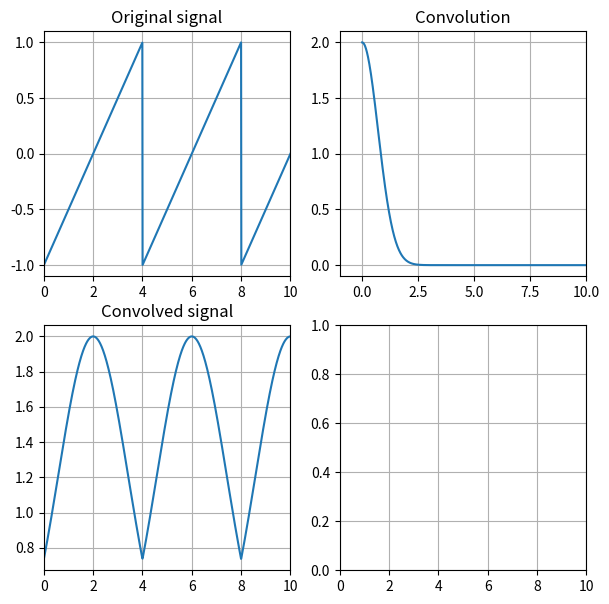
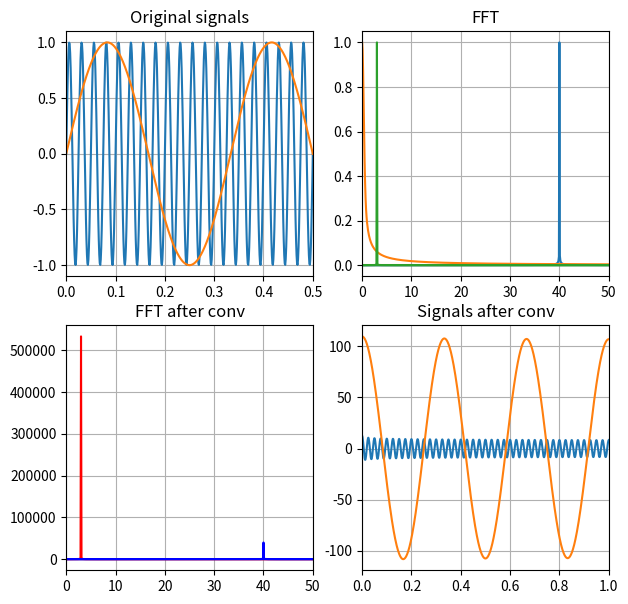
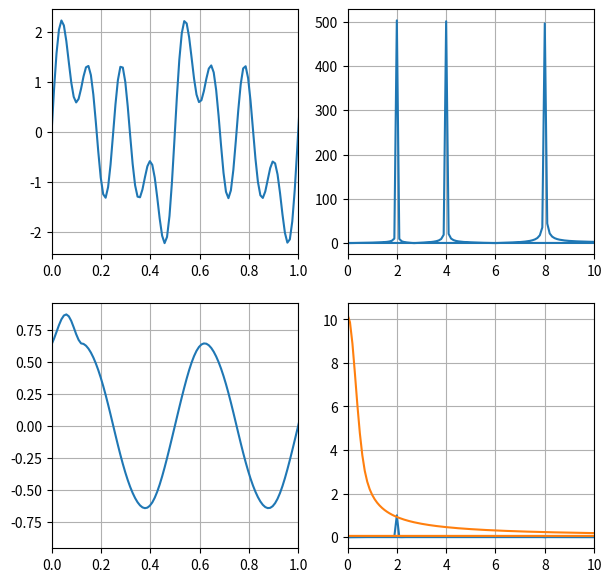
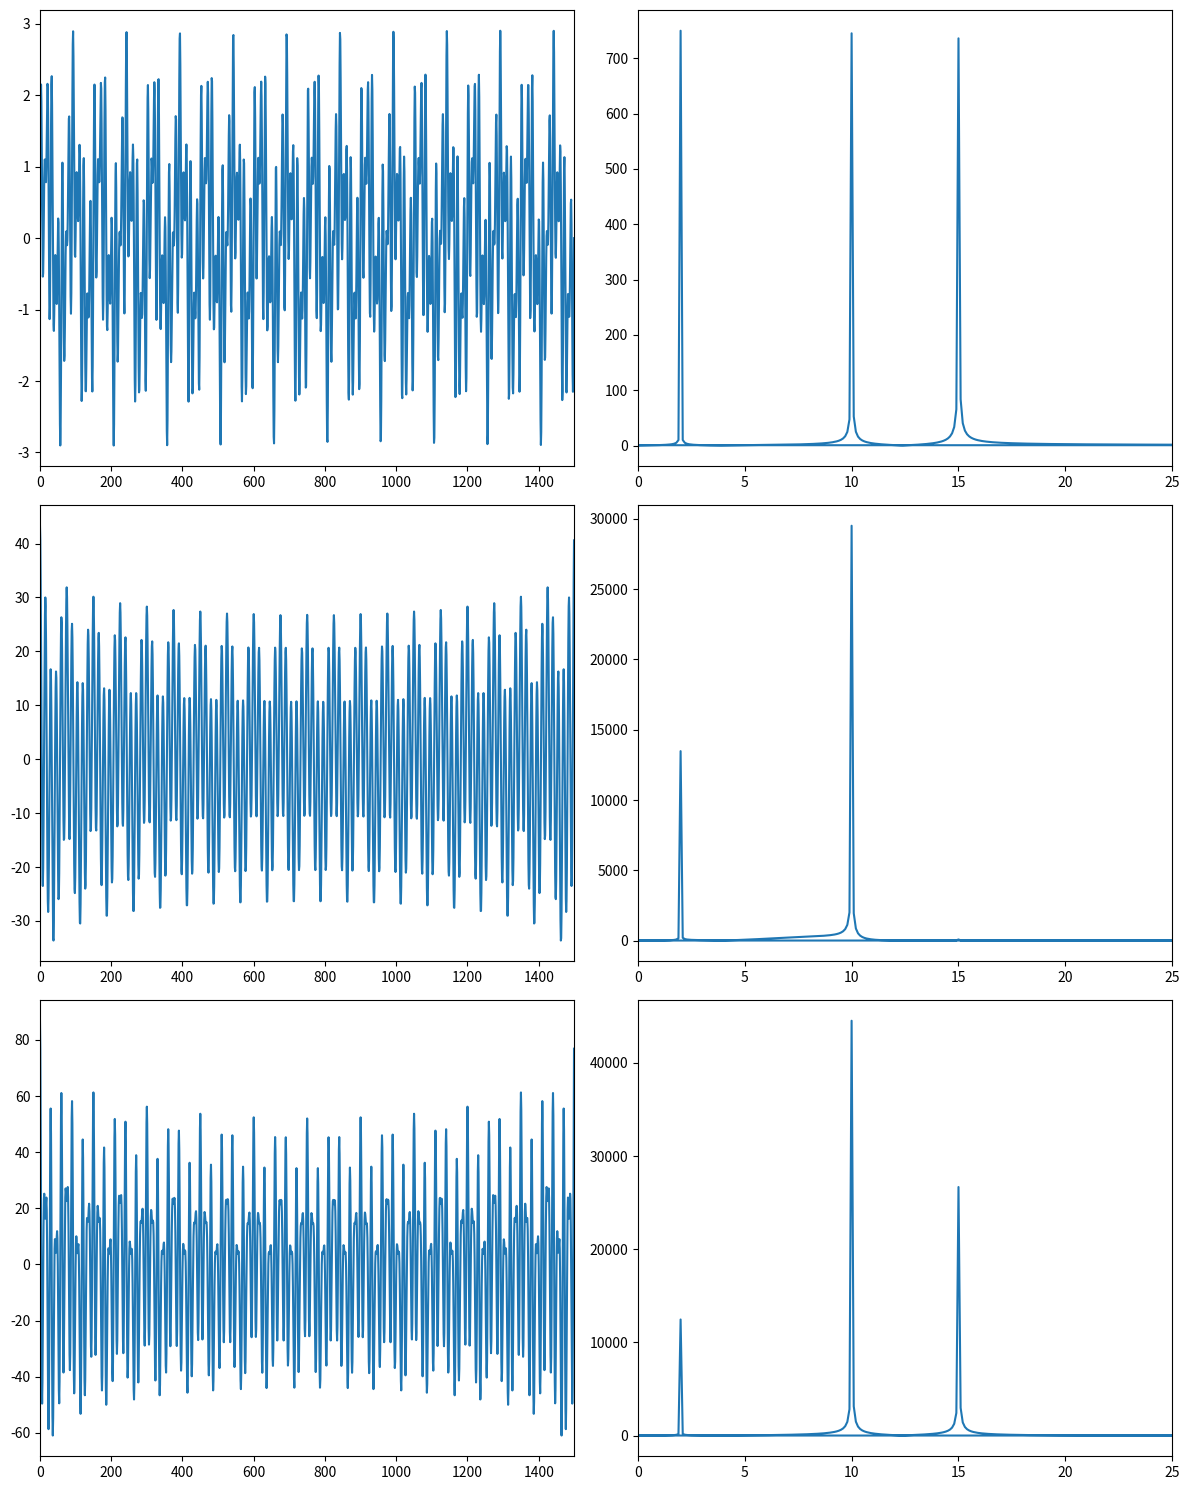
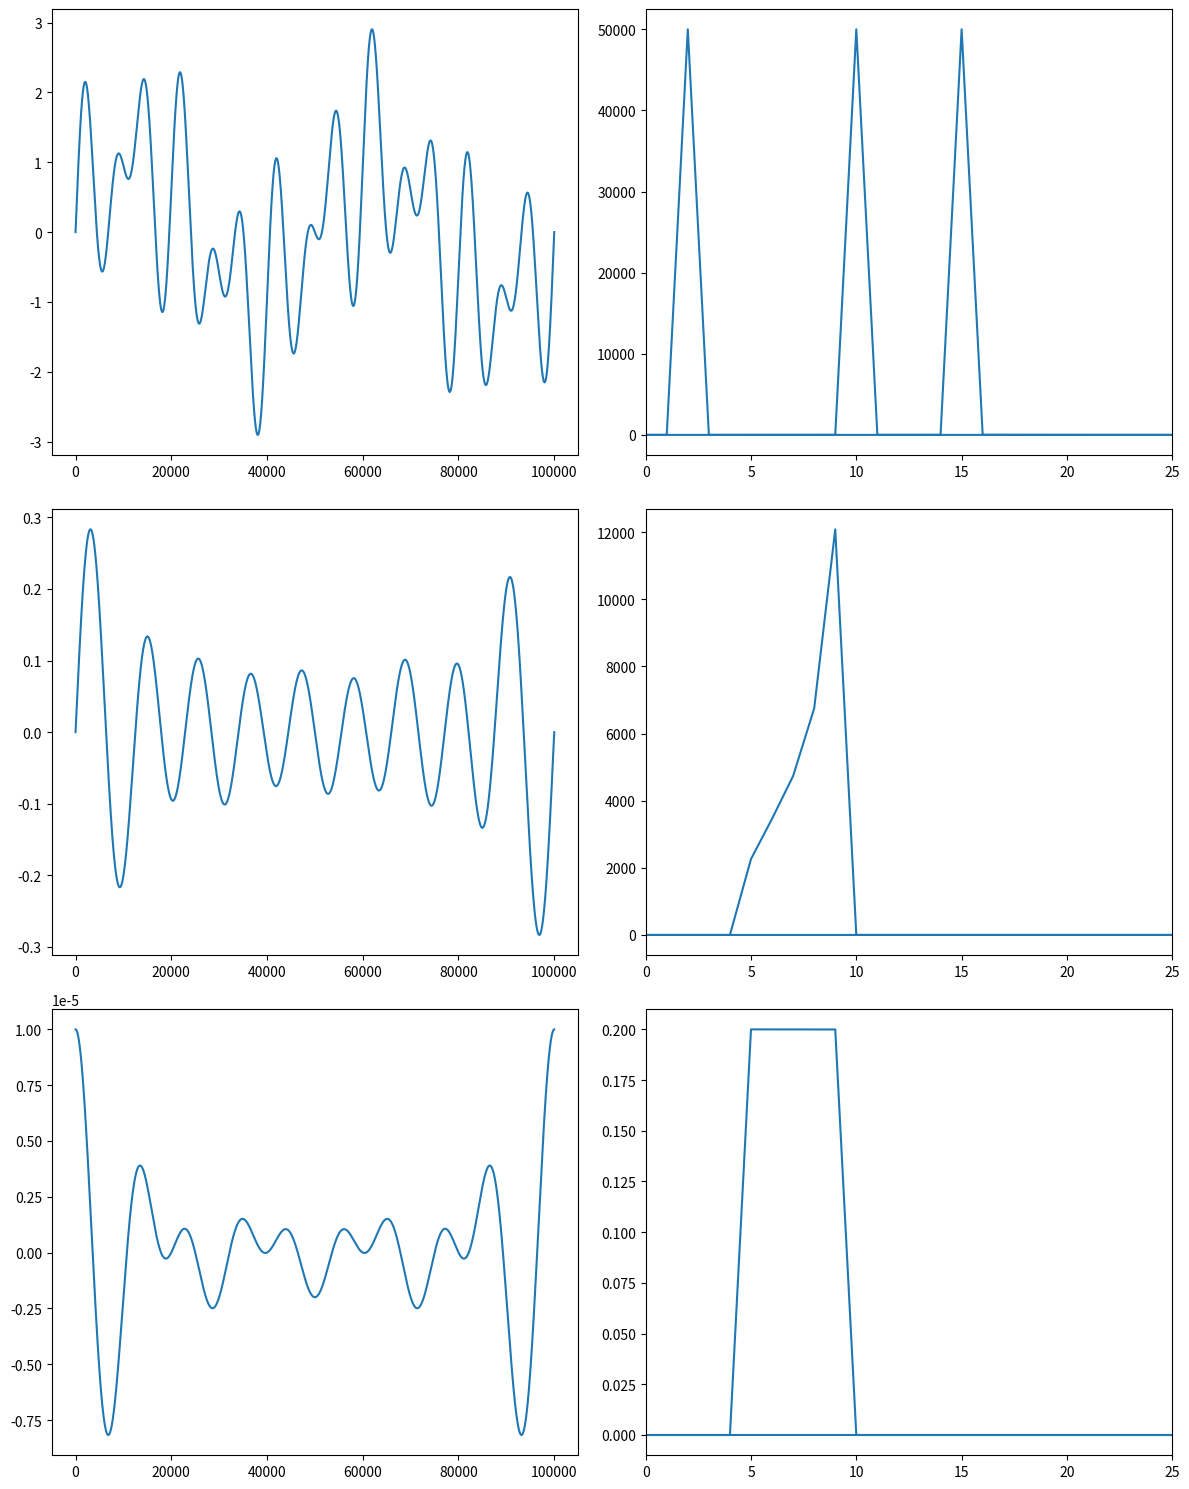
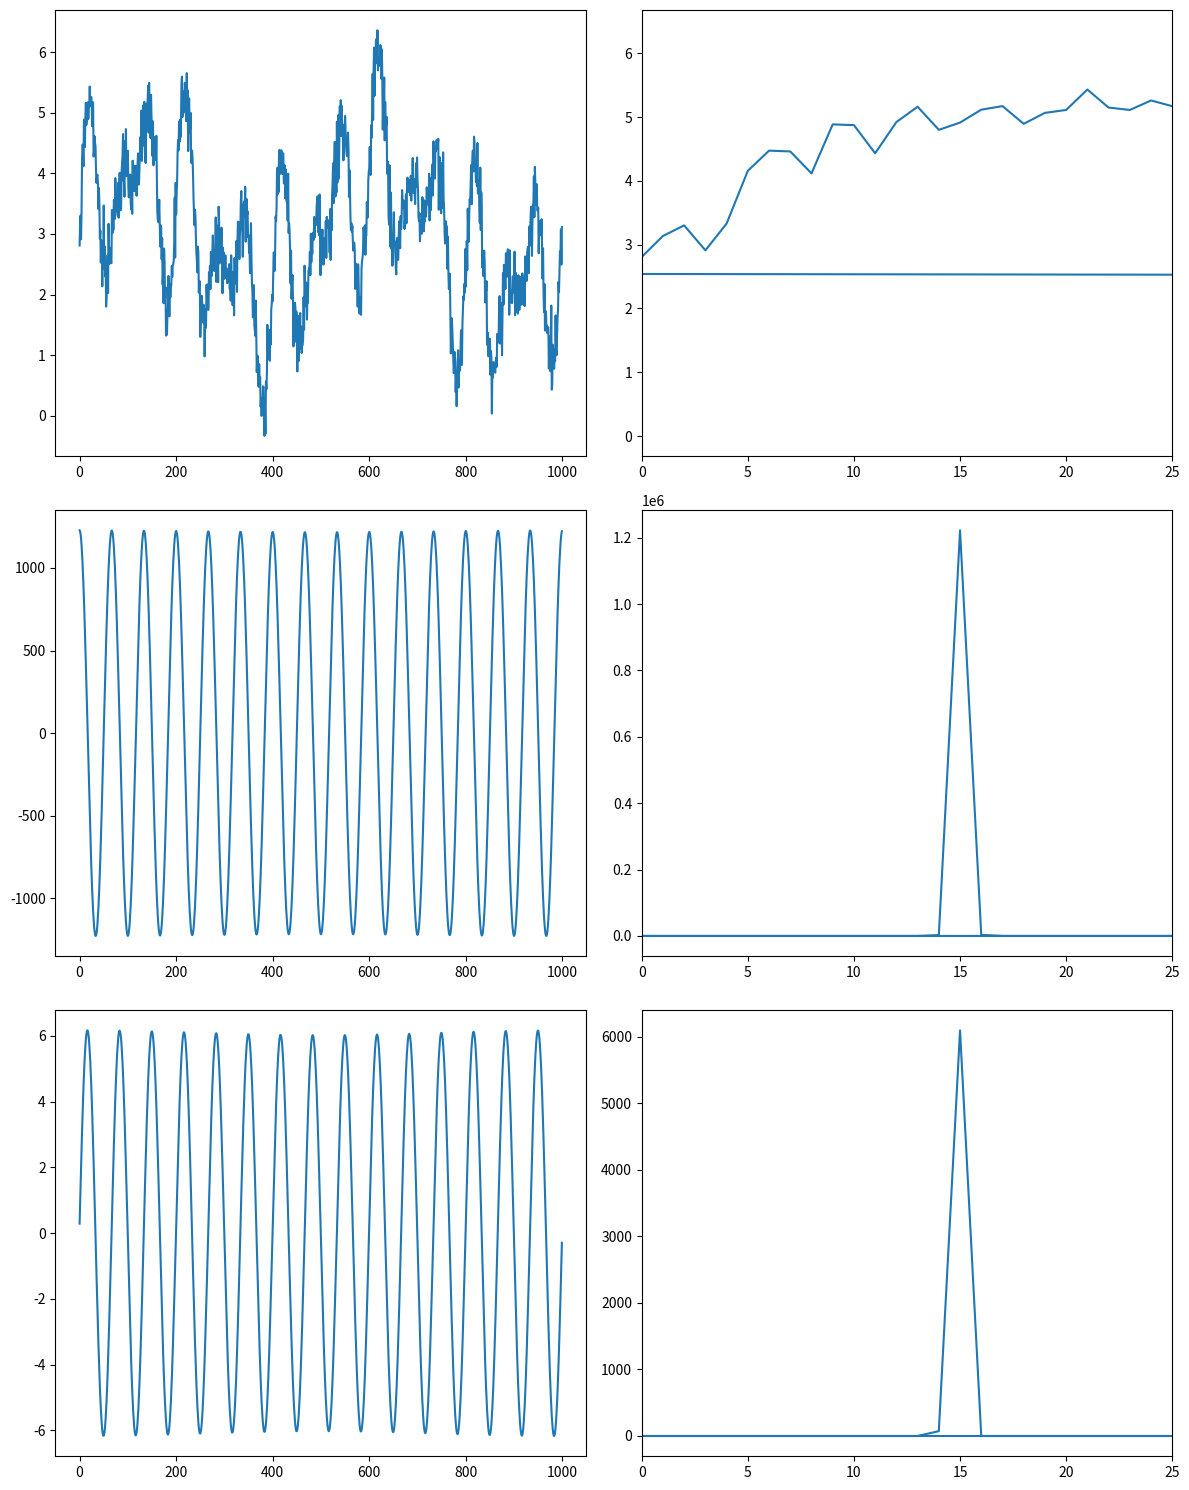

These charts were generated, in order, by the following Python code:
import numpy as np
import matplotlib.pyplot as plt
from scipy.fft import fft, ifft, fftfreq
from scipy.signal import sawtooth, square
from scipy.stats import norm


def draw_plot(signals, spectrums, fft_lp=None, xlims_signal=None, ylims_signal=None,
              xlims_spectrum=None, ylims_spectrum=None, bars=True):
    signals = np.array(signals)
    spectrums = np.array(spectrums)
    num_signals = len(signals)
    signals = signals.reshape(num_signals, -1)
    spectrums = spectrums.reshape(num_signals, -1)

    lght = len(signals)
    plt.figure(figsize=(12, 5 * lght))

    for i in range(lght):
        plt.subplot(lght, 2, (2 * i) + 1)
        plt.plot(signals[i])
        if xlims_signal is not None:
            plt.xlim(xlims_signal[0], xlims_signal[1])
        if ylims_signal is not None:
            plt.ylim(ylims_signal[0], ylims_signal[1])

        plt.subplot(lght, 2, (2 * i) + 2)
        if bars:
            plt.bar(fft_lp, np.abs(spectrums[i]))
        elif fftfreq is None:
            plt.plot(spectrums[i])
        else:
            plt.plot(fft_lp, np.abs(spectrums[i]))

        if xlims_spectrum is not None:
            plt.xlim(xlims_spectrum[0], xlims_spectrum[1])
        if ylims_spectrum is not None:
            plt.ylim(ylims_spectrum[0], ylims_spectrum[1])

    plt.tight_layout()
    plt.show()
    return None


def kern(x, A=2):
    return A * np.exp(-x ** 2)


def make_figure(r, c, limit=(0, 10)):
    fig, axs = plt.subplots(r, c, figsize=(7, 7))
    for x in axs:
        for ax in x:
            ax.grid(True)
            ax.set_xlim(*limit)
    return fig, axs


def gaussian_kernel(size, sigma):
    offset = size // 2
    kernel = np.zeros((size, size))
    for x in range(-offset, offset + 1):
        for y in range(-offset, offset + 1):
            kernel[x + offset, y + offset] = np.exp(-(x ** 2 + y ** 2) / (2 * sigma ** 2))
    kernel /= np.sum(kernel)
    return kernel


def bandpass_normal_filter(signal, freq_low, freq_high, discrete_freq):
    freqs = fftfreq(len(signal), 1 / discrete_freq)

    mu = (freq_low + freq_high) / 2
    sigma = (freq_high - freq_low) / 4
    pdf = norm.pdf(freqs, mu, sigma)
    spectrum = np.abs(fft(signal))

    filtered_spectrum = spectrum * pdf

    mask = int(np.max(spectrum) + np.min(spectrum) / np.max(filtered_spectrum))

    filtered_spectrum *= mask
    filtered_signal = ifft(filtered_spectrum)

    return filtered_signal, filtered_spectrum, spectrum, freqs


def plank(spec, n, low, high, eps=0.4):
    if not 0 < eps <= 0.5:
        raise Exception("eps must be 0 < eps <= 0.5")

    def a(k):
        if k == 0 or k == n - 1:
            return 0

        if 0 < k < eps * (n - 1):
            return 1 / (np.exp(z_a(k)) + 1)

        if eps * (n - 1) <= k <= (1 - eps) * (n - 1):
            return 1

        if (1 - eps) * (n - 1) < k < n - 1:
            return 1 / (np.exp(z_b(k)) + 1)

    def z_a(k):
        return eps * (n - 1) * (1 / k + 1 / (k - eps * (n - 1)))

    def z_b(k):
        return eps * (n - 1) * (1 / (n - 1 - k) + 1 / ((1 - eps) * (n - 1) - k))

    result_plank = [z_a(k) for k in range(low, high)]
    for i in range(n - high):
        result_plank.append(0)

    temp_plank = np.zeros(len(spec))
    temp_plank[low:len(spec)] = result_plank
    result_plank = temp_plank

    filtred_spectrum = spec * result_plank

    filtred_signal = np.fft.ifft(filtred_spectrum)

    return filtred_signal, filtred_spectrum


class Solution:

    @staticmethod
    def sig_conv(x, kernel, A=1):
        return kernel(x, A)

    @staticmethod
    def task_1():
        lp = np.linspace(0, 10, 1000)
        sig = sawtooth(lp * np.pi / 2)
        fig, axs = make_figure(2, 2)

        axs[0, 0].plot(lp, sig)
        axs[0, 0].set_title("Original signal")

        conv = kern(lp)
        axs[0, 1].plot(lp, conv)
        axs[0, 1].set_xlim([-1, 10])
        axs[0, 1].set_title("Convolution")

        convolved = kern(sig)
        axs[1, 0].plot(lp, convolved)
        axs[1, 0].set_title("Convolved signal")

        plt.show()

    @staticmethod
    def task_3():
        lp = np.linspace(0, 10, 10000)
        sig = np.sin(lp * 40 * np.pi * 2)
        sig_2 = np.sin(lp * 3 * np.pi * 2)
        kern_ = kern(lp)
        fig, axs = make_figure(2, 2, limit=(0, 50))
        axs[0, 0].plot(lp, sig)
        axs[0, 0].plot(lp, sig_2)
        axs[0, 0].set_xlim([0, 0.5])
        axs[0, 0].set_title("Original signals")

        fft_lp = fftfreq(len(lp), 1 / (len(lp) / 10))
        fft_sig = np.abs(fft(sig))
        fft_sig_2 = np.abs(fft(sig_2))
        fft_kern = np.abs(fft(kern_))
        axs[0, 1].plot(fft_lp, fft_sig / fft_sig.max())
        axs[0, 1].plot(fft_lp, fft_kern / fft_kern.max())
        axs[0, 1].plot(fft_lp, fft_sig_2 / fft_sig_2.max())
        axs[0, 1].set_title("FFT")

        axs[1, 0].plot(fft_lp, fft_kern * fft_sig_2, "r")
        axs[1, 0].plot(fft_lp, fft_kern * fft_sig, "b")
        axs[1, 0].set_title("FFT after conv")

        axs[1, 1].plot(lp, ifft(fft_sig * fft_kern))
        axs[1, 1].plot(lp, ifft(fft_sig_2 * fft_kern))
        axs[1, 1].set_xlim([0, 1])
        axs[1, 1].set_title("Signals after conv")

        plt.show()

    @staticmethod
    def task_4():
        lp = np.linspace(0, 10, 1005)
        signal = np.sin(lp * 2 * np.pi * 2) + np.sin(lp * 4 * np.pi * 2) + np.sin(lp * 8 * np.pi * 2)
        spectrum = np.abs(fft(signal))
        fft_lp = fftfreq(len(lp), 1 / (len(lp) / 10))

        kern_size = 5
        sigma = 10
        kernel = gaussian_kernel(kern_size, sigma)
        # k_lp = np.linspace(0, 20, 25)
        # kern_l = np.convolve(lp, kernel.flatten(), mode='same')
        kern_l = kern(lp)
        blurred_sig = np.convolve(signal, kernel.flatten(), mode='same')
        blurred_sig_spectrum = np.abs(fft(blurred_sig))

        fig, axs = make_figure(2, 2, limit=(0, 10))

        axs[0, 0].plot(lp, signal)
        axs[0, 0].set_xlim([0, 1])
        axs[0, 1].plot(fft_lp, spectrum)
        axs[1, 0].plot(lp, blurred_sig)
        axs[1, 0].set_xlim([0, 1])
        axs[1, 1].plot(fft_lp, blurred_sig_spectrum / blurred_sig_spectrum.max())
        axs[1, 1].plot(fft_lp, np.abs(fft(kern_l)) / 17.5)
        # axs[1, 1].set_xlim([0, 20])

        plt.show()

    @staticmethod
    def task_5():
        lp = np.linspace(0, 10, 1500)
        signal = np.sin(lp * 2 * np.pi * 2) + np.sin(lp * 10 * np.pi * 2) + np.sin(lp * 15 * np.pi * 2)
        filt_sig_bp, filt_spec_bp, spec, fft_lp = bandpass_normal_filter(signal, 2, 11, len(lp) / 10)
        filt_sig_lp, filt_spec_lp, _, _ = bandpass_normal_filter(signal, 0, 20, len(lp) / 10)

        signals = [signal, filt_sig_bp, filt_sig_lp]
        spectrums = [spec, filt_spec_bp, filt_spec_lp]

        draw_plot(signals, spectrums, fft_lp, xlims_signal=(0, 1500),
                  xlims_spectrum=(0, 25), bars=False)

    @staticmethod
    def task_6():
        eps = 0.2
        low = 5
        high = 10
        lp = np.linspace(0, 1, 100000)
        signal = np.sin(lp * 2 * np.pi * 2) + np.sin(lp * 10 * np.pi * 2) + np.sin(lp * 15 * np.pi * 2)
        spec = fft(signal)
        fft_lp = fftfreq(len(lp), 1 / len(lp))

        filt_sig, filt_spec = plank(spec, len(lp), low, high, eps=eps)

        fl_lp, fl_sp = plank(lp, len(lp), low, high, eps=eps)

        signals = [signal, filt_sig, fl_lp]
        specs = [spec, filt_spec, fl_sp]

        draw_plot(signals, specs, fft_lp=fft_lp, xlims_spectrum=(0, 25), bars=False)

    @staticmethod
    def task_7():
        eps = 0.2
        low = 14
        high = 16
        lp = np.linspace(0, 1, 1000)
        signal = np.sin(lp * 2 * np.pi * 2) + np.sin(lp * 10 * np.pi * 2) + np.sin(lp * 15 * np.pi * 2)
        spec = fft(signal)
        fft_lp = fftfreq(len(lp), 1 / len(lp))

        signal += np.random.normal(size=signal.shape, loc=30, scale=3) / 10

        plank_sig, plank_spec = plank(spec, len(lp), low, high, eps=eps)
        norm_sig, norm_spec, _, _ = bandpass_normal_filter(signal, low, high, len(lp))

        sigs = [signal, norm_sig, plank_sig]
        specs = [signal, norm_spec, plank_spec]

        draw_plot(sigs, specs, fft_lp=fft_lp, bars=False, xlims_spectrum=(0, 25))


s = Solution()
s.task_1()
s.task_3()
s.task_4()
s.task_5()
s.task_6()
s.task_7()
